Image classification data set "terbisa-cls-v2" (nirmalasz/isyara on GitHub). Class labels (19): anda, apa, berhenti, bodoh, cantik, halo, hati hati, lelah, maaf, makan, mau, membaca, nama, sama sama, saya, siapa, sombong, takut, terima kasih.

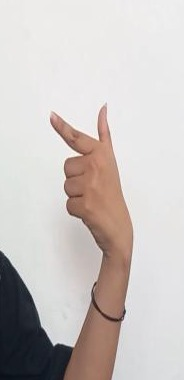
Label: cantik

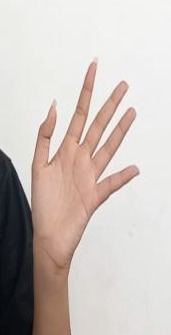
Label: halo

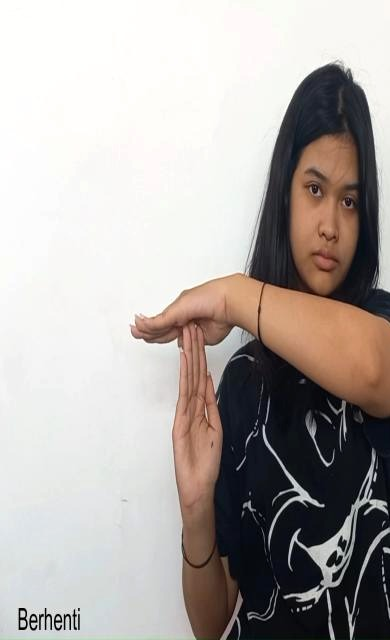
Label: berhenti

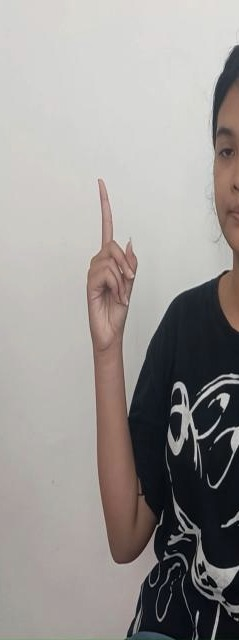
Label: sombong

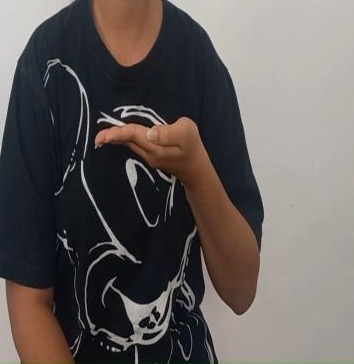
Label: mau

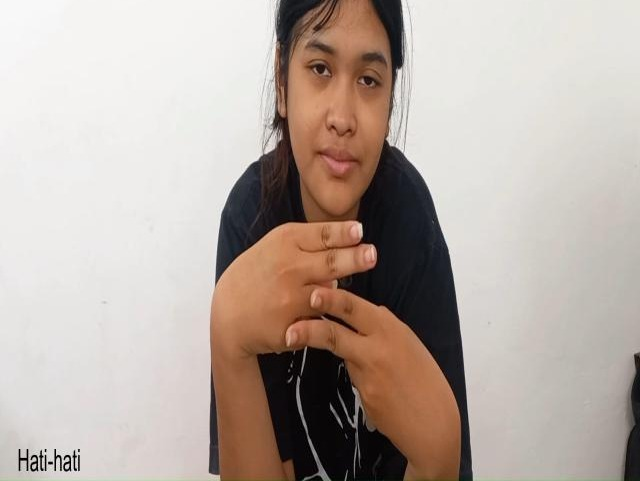
Label: hati hati
